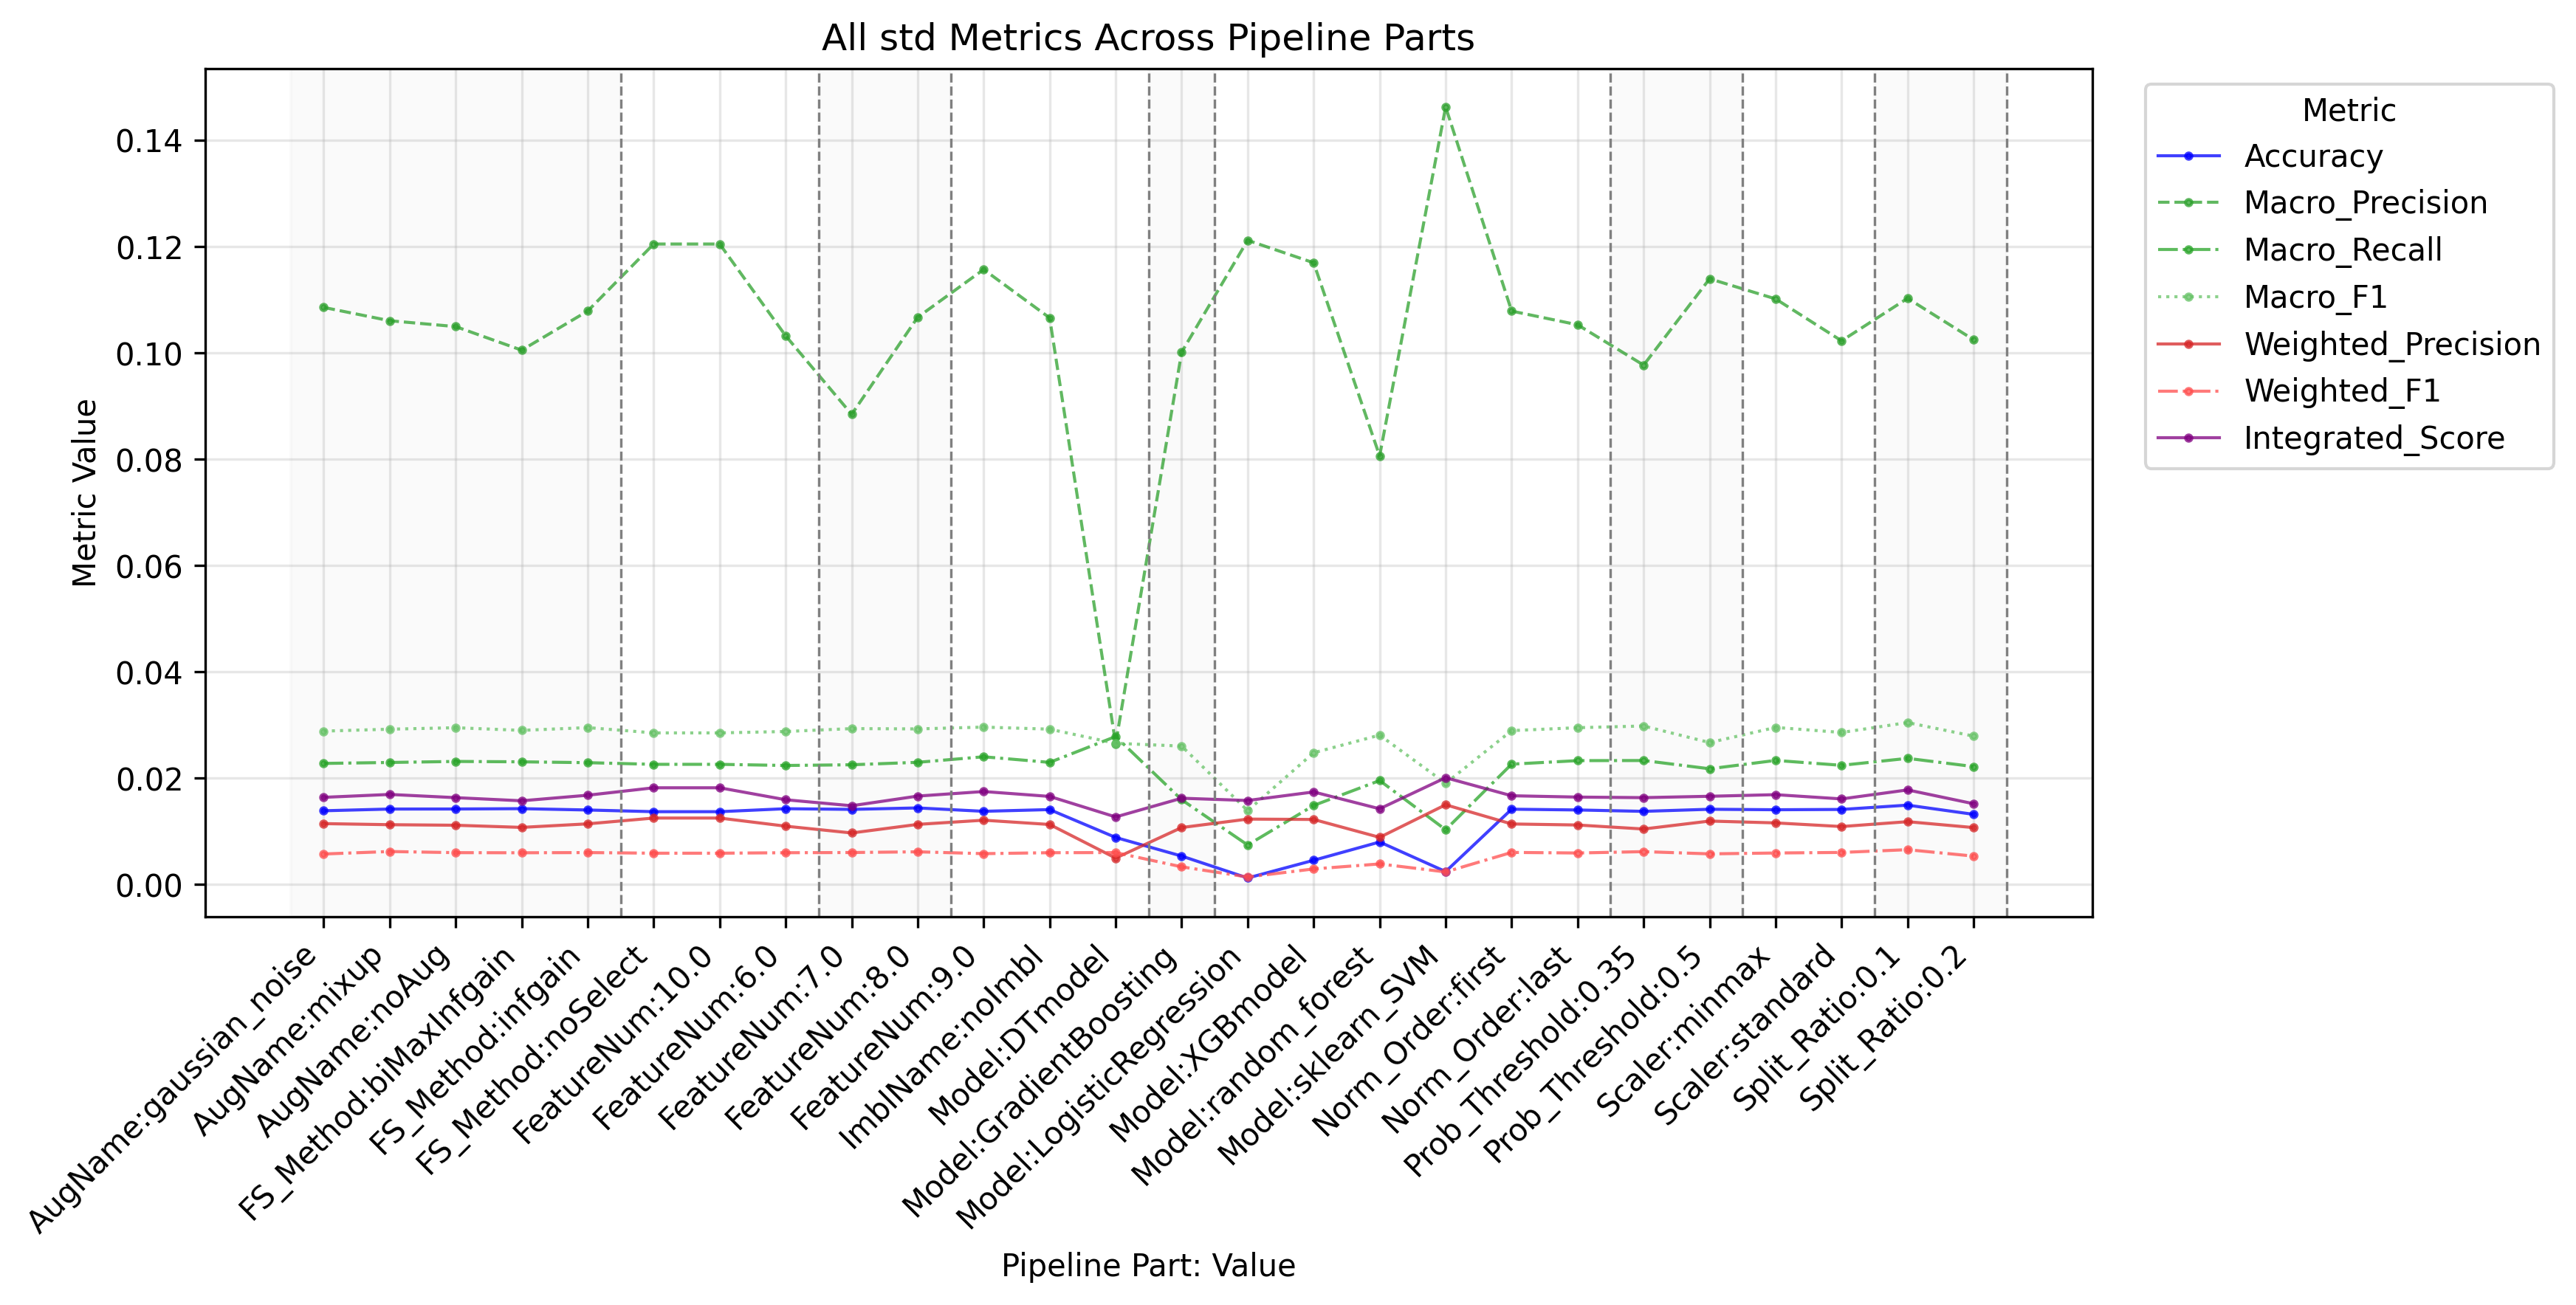

The data file committed next to this chart (first rows):
PipelinePart, PartValue, Metric, Value
FeatureNum, 6.0, Accuracy, 0.01427
FeatureNum, 7.0, Accuracy, 0.01415
FeatureNum, 8.0, Accuracy, 0.01442
FeatureNum, 9.0, Accuracy, 0.01379
FeatureNum, 10.0, Accuracy, 0.01372
FeatureNum, 6.0, Macro_Precision, 0.1032
FeatureNum, 7.0, Macro_Precision, 0.08846
FeatureNum, 8.0, Macro_Precision, 0.1067
FeatureNum, 9.0, Macro_Precision, 0.1157
FeatureNum, 10.0, Macro_Precision, 0.1205
FeatureNum, 6.0, Macro_Recall, 0.02241
FeatureNum, 7.0, Macro_Recall, 0.02254
FeatureNum, 8.0, Macro_Recall, 0.023
FeatureNum, 9.0, Macro_Recall, 0.02404
FeatureNum, 10.0, Macro_Recall, 0.02262
FeatureNum, 6.0, Macro_F1, 0.0288
FeatureNum, 7.0, Macro_F1, 0.02934
FeatureNum, 8.0, Macro_F1, 0.02929
FeatureNum, 9.0, Macro_F1, 0.02963
FeatureNum, 10.0, Macro_F1, 0.02854
FeatureNum, 6.0, Weighted_Precision, 0.01099
FeatureNum, 7.0, Weighted_Precision, 0.00971
FeatureNum, 8.0, Weighted_Precision, 0.01132
FeatureNum, 9.0, Weighted_Precision, 0.01211
FeatureNum, 10.0, Weighted_Precision, 0.01252
FeatureNum, 6.0, Weighted_Recall, 0.01427
FeatureNum, 7.0, Weighted_Recall, 0.01415
FeatureNum, 8.0, Weighted_Recall, 0.01442
FeatureNum, 9.0, Weighted_Recall, 0.01379
FeatureNum, 10.0, Weighted_Recall, 0.01372
FeatureNum, 6.0, Weighted_F1, 0.005993
FeatureNum, 7.0, Weighted_F1, 0.006033
FeatureNum, 8.0, Weighted_F1, 0.006166
FeatureNum, 9.0, Weighted_F1, 0.00582
FeatureNum, 10.0, Weighted_F1, 0.005905
FeatureNum, 6.0, Micro_Precision, 0.01427
FeatureNum, 7.0, Micro_Precision, 0.01415
FeatureNum, 8.0, Micro_Precision, 0.01442
FeatureNum, 9.0, Micro_Precision, 0.01379
FeatureNum, 10.0, Micro_Precision, 0.01372
FeatureNum, 6.0, Micro_Recall, 0.01427
FeatureNum, 7.0, Micro_Recall, 0.01415
FeatureNum, 8.0, Micro_Recall, 0.01442
FeatureNum, 9.0, Micro_Recall, 0.01379
FeatureNum, 10.0, Micro_Recall, 0.01372
FeatureNum, 6.0, Micro_F1, 0.01427
FeatureNum, 7.0, Micro_F1, 0.01415
FeatureNum, 8.0, Micro_F1, 0.01442
FeatureNum, 9.0, Micro_F1, 0.01379
FeatureNum, 10.0, Micro_F1, 0.01372
FeatureNum, 6.0, Integrated_Score, 0.01596
FeatureNum, 7.0, Integrated_Score, 0.01483
FeatureNum, 8.0, Integrated_Score, 0.01665
FeatureNum, 9.0, Integrated_Score, 0.01751
FeatureNum, 10.0, Integrated_Score, 0.01821
FS_Method, biMaxInfgain, Accuracy, 0.01428
FS_Method, infgain, Accuracy, 0.01403
FS_Method, noSelect, Accuracy, 0.01372
FS_Method, biMaxInfgain, Macro_Precision, 0.1005
FS_Method, infgain, Macro_Precision, 0.1079
... 226 more rows
